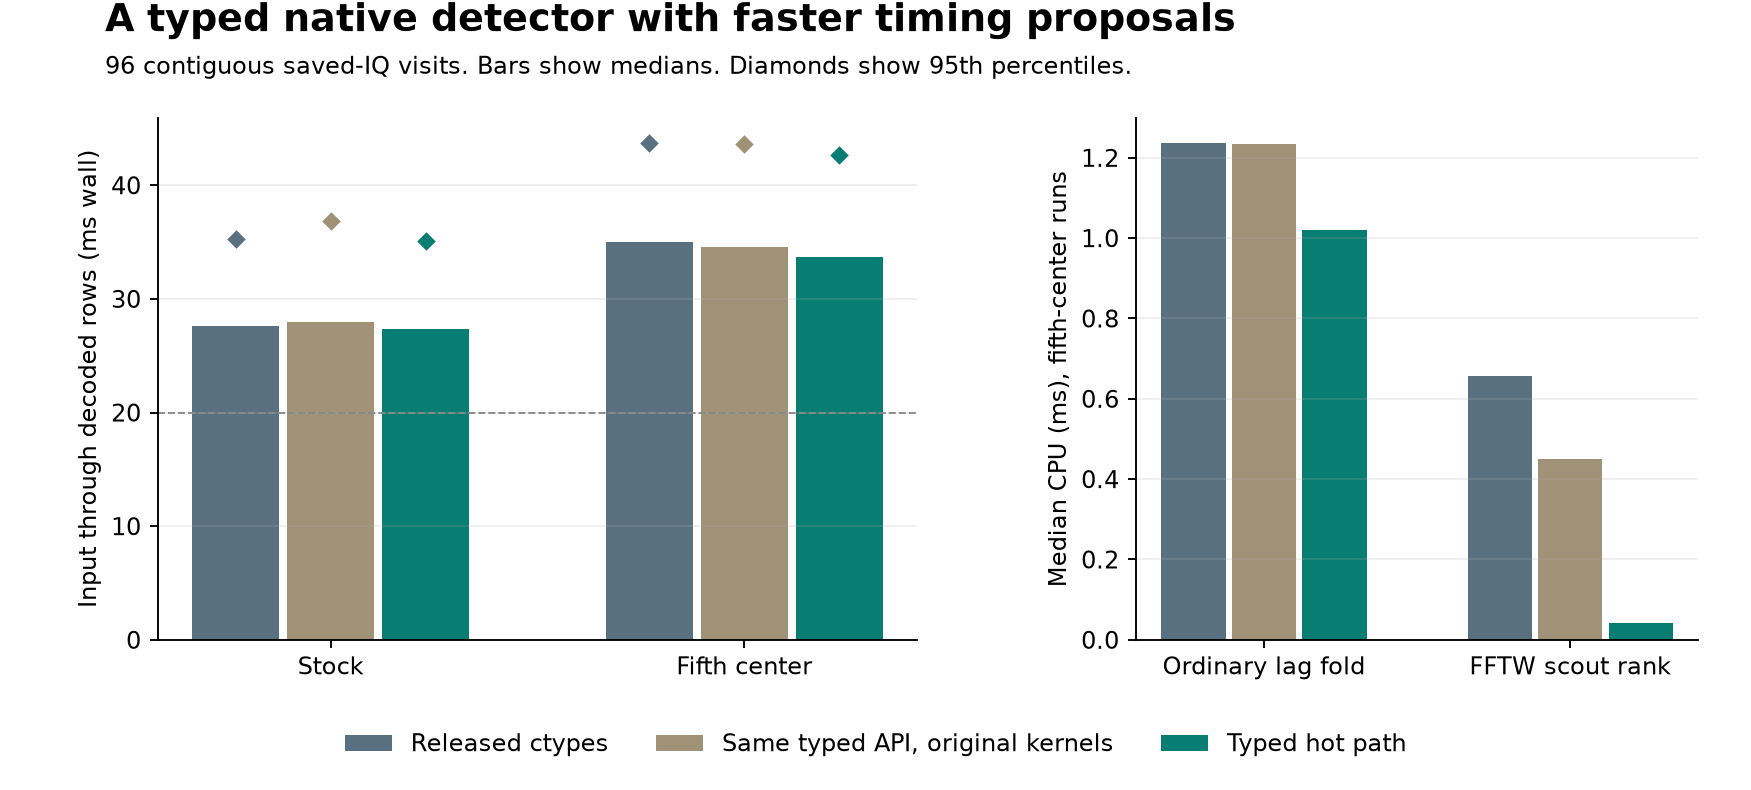

The table this chart was drawn from, first rows:
case, fixture, kind, edge, mode, rep, role, allocation_cpu_ms, allocation_wall_ms, cleanup_cpu_ms, cleanup_wall_ms, coarse_cpu_ms, decode_cpu_ms, decode_wall_ms, decoded_cpu_ms, decoded_wall_ms, detector_cpu_ms, detector_wall_ms, fine_fft_cpu_ms, fractional_epoch_cpu_ms, glrt_cpu_ms, interface_cpu_ms, json_bytes, json_cpu_ms
DS26-0197, DS26-0197-0-0, genuine, lower, fifth, 0, hotpath, , , , , 3.884, 0.2686, 0.2681, 31.58, 31.68, 24.06, 24.11, 3.415, 7.86, 2.806, , 17532, 0.2319
DS26-0197, DS26-0197-0-0, genuine, lower, fifth, 0, legacy, , , , , 4.211, , , 34.13, 34.21, 24.6, , 3.364, 7.992, 3.404, 0.5447, 17532, 0.2337
DS26-0197, DS26-0197-0-0, genuine, lower, fifth, 0, reference, , , , , 4.366, 0.2277, 0.2271, 31.91, 32.01, 24.86, 24.92, 3.39, 8.17, 3.127, , 17532, 0.2207
DS26-0197, DS26-0197-0-0, genuine, lower, fifth, 1, hotpath, , , , , 3.887, 0.218, 0.2179, 31.35, 31.41, 25.82, 25.87, 3.367, 8.642, 3.97, , 17532, 0.2063
DS26-0197, DS26-0197-0-0, genuine, lower, fifth, 1, legacy, , , , , 3.9, , , 31.19, 31.3, 23.83, , 3.198, 8.29, 3.068, 0.6098, 17532, 0.2338
DS26-0197, DS26-0197-0-0, genuine, lower, fifth, 1, reference, , , , , 3.677, 0.2259, 0.2258, 31.68, 31.75, 25.03, 25.04, 3.509, 8.686, 3.029, , 17532, 0.2164
DS26-0197, DS26-0197-0-0, genuine, lower, fifth, 2, hotpath, , , , , 3.818, 0.2546, 0.2531, 31.74, 31.77, 25.33, 25.33, 3.603, 8.456, 3.163, , 17532, 0.2384
DS26-0197, DS26-0197-0-0, genuine, lower, fifth, 2, legacy, , , , , 4.971, , , 33.32, 33.44, 26.76, , 3.908, 8.311, 3.543, 0.6231, 17532, 0.2383
DS26-0197, DS26-0197-0-0, genuine, lower, fifth, 2, reference, , , , , 4.363, 0.2352, 0.234, 35.16, 35.31, 27.49, 27.56, 4.454, 8.794, 4.624, , 17532, 0.2348
DS26-0197, DS26-0197-0-0, genuine, lower, stock, 0, hotpath, 0.004267, 0.004248, 0.0026, 0.002689, 3.275, 0.1948, 0.1941, 24.57, 24.63, 24.3, 24.34, 2.922, 7.9, 3.634, , 17311, 0.1906
DS26-0197, DS26-0197-0-0, genuine, lower, stock, 0, legacy, , , , , 3.904, , , 26.82, 26.92, 26.33, , 4.031, 8.85, 3.845, 0.4911, 17311, 0.2372
DS26-0197, DS26-0197-0-0, genuine, lower, stock, 0, reference, 0.003416, 0.003513, 0.002299, 0.002102, 3.388, 0.1712, 0.1706, 24.02, 24.04, 23.79, 23.82, 3.38, 8.615, 3.239, , 17311, 0.1816
DS26-0197, DS26-0197-0-0, genuine, lower, stock, 1, hotpath, 0.004306, 0.004077, 0.003358, 0.003033, 4.7, 0.2607, 0.2586, 27.18, 27.27, 26.84, 26.93, 4.187, 8.426, 3.812, , 17311, 0.2191
DS26-0197, DS26-0197-0-0, genuine, lower, stock, 1, legacy, , , , , 3.552, , , 25.09, 25.12, 24.65, , 3.346, 8.548, 3.246, 0.44, 17311, 0.2194
DS26-0197, DS26-0197-0-0, genuine, lower, stock, 1, reference, 0.004027, 0.004067, 0.001925, 0.001928, 3.835, 0.2116, 0.211, 26.03, 26.05, 25.77, 25.79, 3.315, 8.037, 3.312, , 17311, 0.1896
DS26-0197, DS26-0197-0-0, genuine, lower, stock, 2, hotpath, 0.003474, 0.003237, 0.001722, 0.001603, 2.983, 0.1591, 0.1583, 23.17, 23.29, 22.95, 23.08, 3.052, 7.902, 3.768, , 17311, 0.1888
DS26-0197, DS26-0197-0-0, genuine, lower, stock, 2, legacy, , , , , 4.189, , , 23.79, 23.82, 23.33, , 3.372, 8.424, 3.344, 0.4597, 17311, 0.2628
DS26-0197, DS26-0197-0-0, genuine, lower, stock, 2, reference, 0.006662, 0.006642, 0.0041, 0.004003, 3.843, 0.3046, 0.3037, 24.97, 25.08, 24.58, 24.69, 3.261, 8.093, 2.736, , 17311, 0.2138
DS26-0197, DS26-0197-0-1, genuine, lower, fifth, 0, hotpath, , , , , 5.26, 0.2313, 0.2299, 36.49, 36.51, 29.56, 29.56, 4.373, 10.17, 3.413, , 17839, 0.2238
DS26-0197, DS26-0197-0-1, genuine, lower, fifth, 0, legacy, , , , , 4, , , 35.63, 97.56, 28.09, , 4.42, 10.28, 3.884, 0.5145, 17839, 0.2224
DS26-0197, DS26-0197-0-1, genuine, lower, fifth, 0, reference, , , , , 4.561, 0.3286, 0.325, 33.16, 33.28, 26.94, 27, 3.73, 9.849, 3.128, , 17839, 0.2916
DS26-0197, DS26-0197-0-1, genuine, lower, fifth, 1, hotpath, , , , , 3.998, 0.255, 0.2543, 35.55, 84.61, 27.7, 69.72, 3.458, 11.5, 3.171, , 17839, 0.24
DS26-0197, DS26-0197-0-1, genuine, lower, fifth, 1, legacy, , , , , 4.324, , , 37.76, 77.14, 29.4, , 4.161, 10.5, 3.307, 0.5908, 17839, 0.3273
DS26-0197, DS26-0197-0-1, genuine, lower, fifth, 1, reference, , , , , 4.1, 0.3201, 0.318, 37.78, 40.84, 28.71, 28.71, 4.167, 9.747, 3.117, , 17839, 0.2617
DS26-0197, DS26-0197-0-1, genuine, lower, fifth, 2, hotpath, , , , , 4.34, 0.249, 0.2482, 32.92, 32.95, 27.51, 27.51, 4.606, 9.549, 3.414, , 17839, 0.2257
DS26-0197, DS26-0197-0-1, genuine, lower, fifth, 2, legacy, , , , , 3.896, , , 33.96, 34.04, 26.15, , 3.733, 9.48, 3.087, 0.4535, 17839, 0.2167
DS26-0197, DS26-0197-0-1, genuine, lower, fifth, 2, reference, , , , , 4.137, 0.2256, 0.2243, 36.37, 36.47, 28.43, 28.51, 4.387, 9.254, 3.239, , 17839, 0.2239
DS26-0197, DS26-0197-0-1, genuine, lower, stock, 0, hotpath, 0.004392, 0.004369, 0.003253, 0.002399, 4.089, 0.2941, 0.3648, 28.59, 29.1, 28.22, 28.66, 3.98, 10.81, 3.276, , 17842, 0.2709
DS26-0197, DS26-0197-0-1, genuine, lower, stock, 0, legacy, , , , , 3.558, , , 28.35, 28.73, 27.88, , 4.902, 9.847, 3.437, 0.4701, 17842, 0.254
DS26-0197, DS26-0197-0-1, genuine, lower, stock, 0, reference, 0.003357, 0.003295, 0.004108, 0.003895, 3.809, 0.2957, 0.2959, 29.78, 29.78, 29.42, 29.42, 4.322, 9.952, 3.674, , 17842, 0.2498
DS26-0197, DS26-0197-0-1, genuine, lower, stock, 1, hotpath, 0.005307, 0.005733, 0.002038, 0.00163, 4.047, 0.2172, 0.2164, 27.84, 27.89, 27.54, 27.59, 4.535, 9.594, 3.284, , 17842, 0.2267
DS26-0197, DS26-0197-0-1, genuine, lower, stock, 1, legacy, , , , , 3.191, , , 28.07, 48.18, 27.58, , 4.146, 10.22, 3.745, 0.49, 17842, 0.2635
DS26-0197, DS26-0197-0-1, genuine, lower, stock, 1, reference, 0.004937, 0.004916, 0.002858, 0.002748, 4.594, 0.2111, 0.2108, 27.99, 36.87, 27.69, 36.57, 4.298, 9.487, 2.849, , 17842, 0.219
DS26-0197, DS26-0197-0-1, genuine, lower, stock, 2, hotpath, 0.004815, 0.004803, 0.002675, 0.002522, 3.373, 0.2634, 0.2625, 25.41, 25.51, 25.06, 25.17, 3.881, 9.581, 3.233, , 17842, 0.2371
DS26-0197, DS26-0197-0-1, genuine, lower, stock, 2, legacy, , , , , 3.62, , , 27.86, 29.95, 27.38, , 3.761, 9.598, 3.116, 0.4891, 17842, 0.2487
DS26-0197, DS26-0197-0-1, genuine, lower, stock, 2, reference, 0.006169, 0.005919, 0.003006, 0.00241, 4.597, 0.2193, 0.2169, 29.45, 29.49, 29.14, 29.18, 4.341, 9.851, 3.279, , 17842, 0.2266
DS26-0197, DS26-0197-0-2, genuine, lower, fifth, 0, hotpath, , , , , 4.515, 0.2512, 0.2497, 37.92, 38.05, 30.72, 30.79, 4.844, 10.55, 4.056, , 17916, 0.232
DS26-0197, DS26-0197-0-2, genuine, lower, fifth, 0, legacy, , , , , 4.614, , , 37.36, 37.39, 29.4, , 3.747, 9.805, 3.744, 0.6042, 17916, 0.2376
DS26-0197, DS26-0197-0-2, genuine, lower, fifth, 0, reference, , , , , 4.497, 0.2786, 0.2773, 38.74, 38.83, 29.2, 29.2, 4.709, 10.29, 3.387, , 17916, 0.289
DS26-0197, DS26-0197-0-2, genuine, lower, fifth, 1, hotpath, , , , , 4.25, 0.2055, 0.2048, 33.86, 33.93, 27.63, 27.63, 4.289, 10.04, 3.806, , 17916, 0.218
DS26-0197, DS26-0197-0-2, genuine, lower, fifth, 1, legacy, , , , , 4.688, , , 35.8, 35.92, 29.14, , 4.702, 9.963, 4.181, 0.5522, 17916, 0.2584
DS26-0197, DS26-0197-0-2, genuine, lower, fifth, 1, reference, , , , , 3.697, 0.2404, 0.2388, 35.92, 35.99, 29.12, 29.17, 4.184, 10.25, 4.268, , 17916, 0.2469
DS26-0197, DS26-0197-0-2, genuine, lower, fifth, 2, hotpath, , , , , 3.927, 0.2349, 0.2336, 32.28, 32.3, 26.69, 26.69, 4.44, 10.04, 3.696, , 17916, 0.2168
DS26-0197, DS26-0197-0-2, genuine, lower, fifth, 2, legacy, , , , , 3.725, , , 35.53, 35.61, 27.23, , 4.049, 9.178, 3.332, 0.4855, 17916, 0.221
DS26-0197, DS26-0197-0-2, genuine, lower, fifth, 2, reference, , , , , 4.254, 0.2206, 0.2201, 37.8, 37.83, 29.49, 29.5, 3.943, 10.03, 4.289, , 17916, 0.2441
DS26-0197, DS26-0197-0-2, genuine, lower, stock, 0, hotpath, 0.004112, 0.004093, 0.002438, 0.002159, 3.69, 0.2816, 0.2809, 27.82, 27.87, 27.46, 27.52, 4.157, 9.996, 2.819, , 18031, 0.2397
DS26-0197, DS26-0197-0-2, genuine, lower, stock, 0, legacy, , , , , 3.883, , , 29.34, 29.41, 28.91, , 4.648, 10.45, 3.24, 0.4229, 18031, 0.2241
DS26-0197, DS26-0197-0-2, genuine, lower, stock, 0, reference, 0.003865, 0.003848, 0.002117, 0.001991, 3.975, 0.2658, 0.2654, 27.64, 27.64, 27.31, 27.31, 4.04, 10.21, 3.086, , 18031, 0.2554
DS26-0197, DS26-0197-0-2, genuine, lower, stock, 1, hotpath, 0.004673, 0.004654, 0.00221, 0.002039, 4.162, 0.2228, 0.2218, 30.1, 30.26, 29.82, 29.97, 5.085, 10.38, 3.86, , 18031, 0.246
DS26-0197, DS26-0197-0-2, genuine, lower, stock, 1, legacy, , , , , 4.041, , , 30.68, 30.77, 30.2, , 5.029, 10.29, 3.585, 0.474, 18031, 0.2342
DS26-0197, DS26-0197-0-2, genuine, lower, stock, 1, reference, 0.006769, 0.006821, 0.002432, 0.002278, 3.472, 0.2448, 0.2443, 28.11, 28.14, 27.78, 27.81, 4.055, 10.46, 3.476, , 18031, 0.2444
DS26-0197, DS26-0197-0-2, genuine, lower, stock, 2, hotpath, 0.004962, 0.004934, 0.002784, 0.002788, 4.143, 0.2617, 0.2605, 28.59, 28.61, 28.25, 28.28, 4.856, 10.09, 3.374, , 18031, 0.233
DS26-0197, DS26-0197-0-2, genuine, lower, stock, 2, legacy, , , , , 3.586, , , 27.85, 27.96, 27.37, , 4.435, 10.31, 3.272, 0.4817, 18031, 0.2443
DS26-0197, DS26-0197-0-2, genuine, lower, stock, 2, reference, 0.004265, 0.004313, 0.002188, 0.002048, 3.327, 0.2283, 0.2277, 28.83, 28.93, 28.54, 28.65, 4.128, 10.24, 4.068, , 18031, 0.2215
DS26-0197, DS26-0197-0-3, genuine, lower, fifth, 0, hotpath, , , , , 3.685, 0.2419, 0.2421, 36.09, 36.13, 29.94, 29.94, 4.568, 11.25, 3.901, , 18070, 0.2315
DS26-0197, DS26-0197-0-3, genuine, lower, fifth, 0, legacy, , , , , 4.368, , , 37.71, 37.75, 30.27, , 4.592, 11.96, 3.928, 0.5665, 18070, 0.2602
DS26-0197, DS26-0197-0-3, genuine, lower, fifth, 0, reference, , , , , 3.723, 0.199, 0.1985, 35.99, 36.05, 30.05, 30.06, 4.339, 11.57, 3.95, , 18070, 0.2169
DS26-0197, DS26-0197-0-3, genuine, lower, fifth, 1, hotpath, , , , , 4.066, 0.2867, 0.2857, 36.41, 36.45, 30.57, 30.57, 4.243, 11.94, 4.187, , 18070, 0.2607
DS26-0197, DS26-0197-0-3, genuine, lower, fifth, 1, legacy, , , , , 4.002, , , 39.38, 39.38, 32.1, , 4.457, 11.69, 4.213, 0.5648, 18070, 0.2184
DS26-0197, DS26-0197-0-3, genuine, lower, fifth, 1, reference, , , , , 4.557, 0.2352, 0.2334, 36.43, 36.46, 29.02, 29.02, 4.568, 11.05, 3.138, , 18070, 0.2638
... 1,830 more rows
